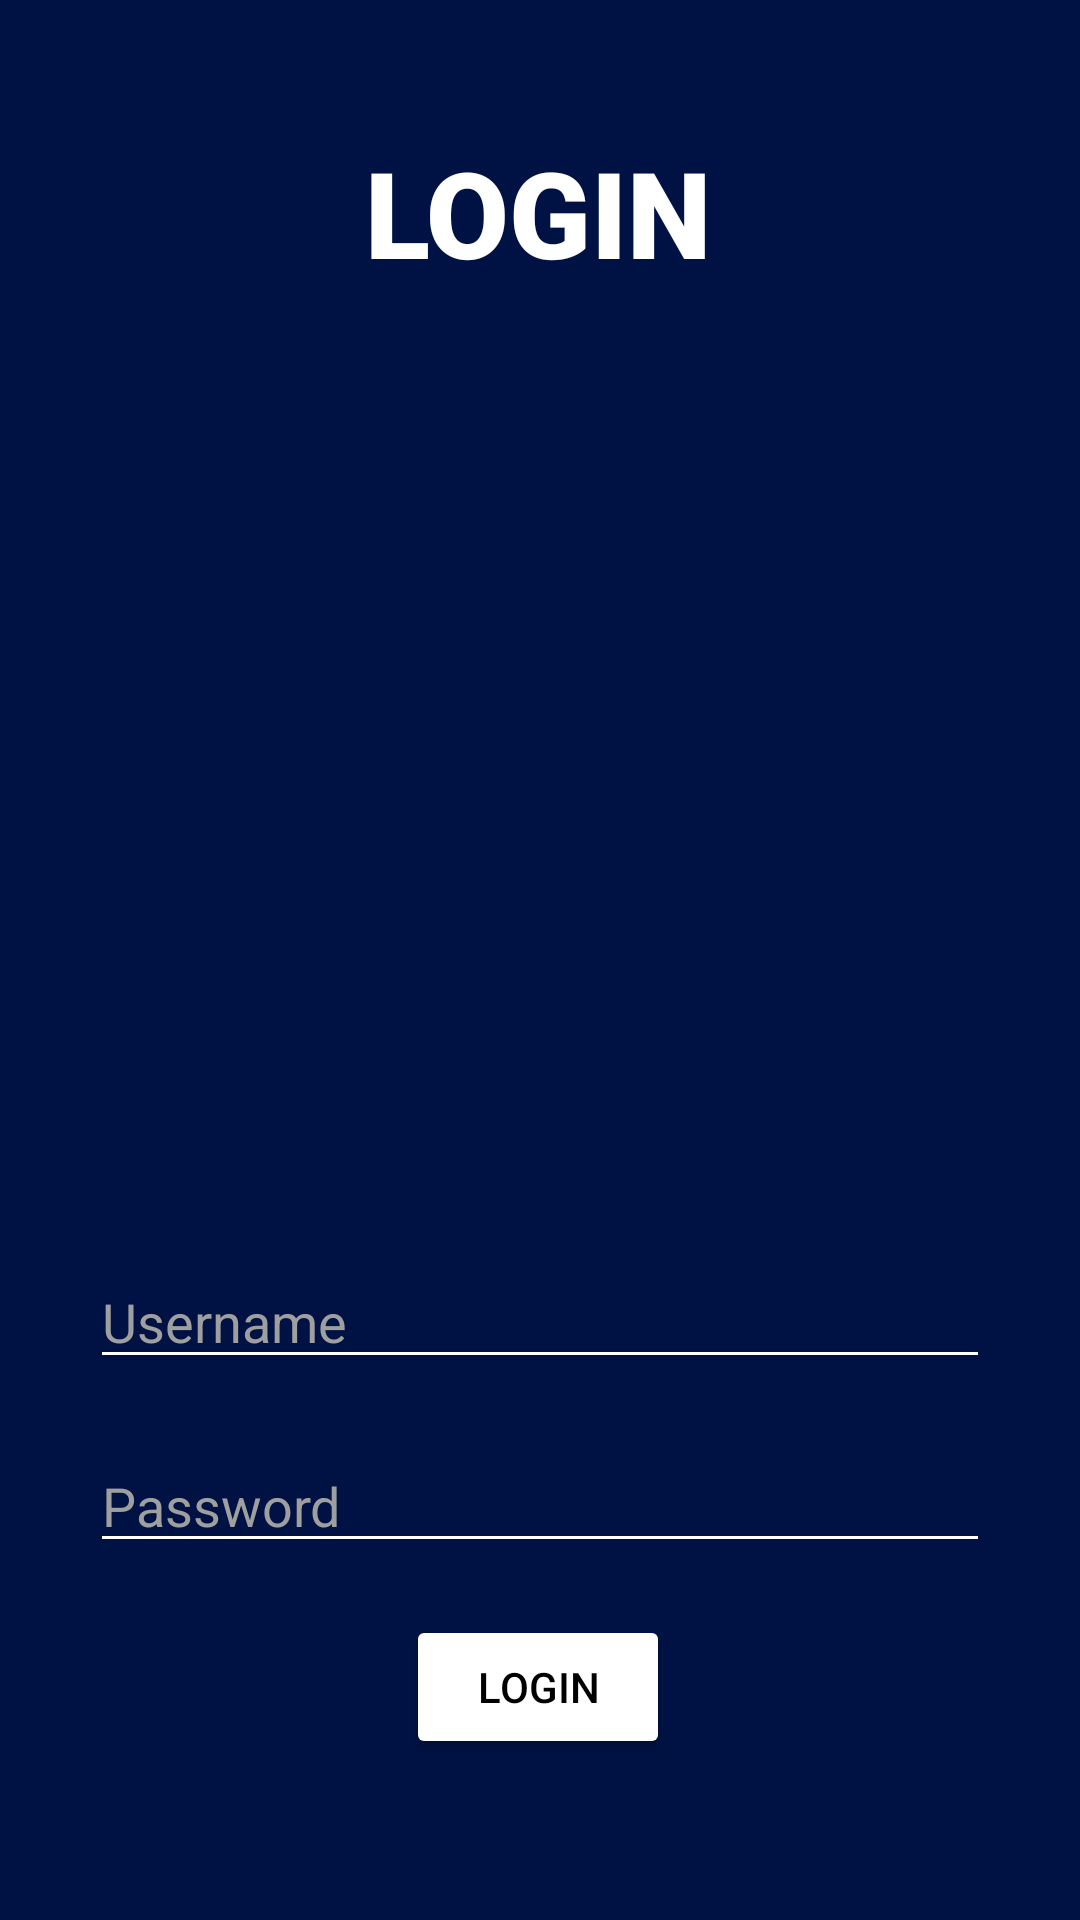

The Android layout XML behind this screen, and the referenced resources:
<!-- AndroidManifest.xml: application theme Theme.DeepRoute -->
<!-- res/layout/activity_login_page.xml -->
<?xml version="1.0" encoding="utf-8"?>
<androidx.constraintlayout.widget.ConstraintLayout xmlns:android="http://schemas.android.com/apk/res/android"
    xmlns:app="http://schemas.android.com/apk/res-auto"
    xmlns:tools="http://schemas.android.com/tools"
    android:layout_width="match_parent"
    android:layout_height="match_parent"
    android:background="#001243"
    tools:context=".loginPage">

    <ImageView
        android:id="@+id/imageView2"
        android:layout_width="292dp"
        android:layout_height="233dp"
        android:layout_marginTop="24dp"
        app:layout_constraintEnd_toEndOf="@+id/textView2"
        app:layout_constraintHorizontal_bias="0.498"
        app:layout_constraintStart_toStartOf="@+id/textView2"
        app:layout_constraintTop_toBottomOf="@+id/textView2"
        app:srcCompat="@drawable/bus" />

    <TextView
        android:id="@+id/textView2"
        android:layout_width="wrap_content"
        android:layout_height="wrap_content"
        android:layout_marginTop="44dp"
        android:fontFamily="sans-serif-black"
        android:text="LOGIN"
        android:textColor="@color/white"
        android:textSize="40dp"
        app:layout_constraintEnd_toEndOf="parent"
        app:layout_constraintHorizontal_bias="0.498"
        app:layout_constraintStart_toStartOf="parent"
        app:layout_constraintTop_toTopOf="parent" />

    <EditText
        android:id="@+id/username"
        android:layout_width="300dp"
        android:layout_height="wrap_content"
        android:layout_marginTop="64dp"
        android:backgroundTint="@color/white"
        android:ems="10"
        android:hint="Username"
        android:inputType="text"
        android:textColor="@color/white"
        android:textColorHint="#9F9F9F"
        app:layout_constraintEnd_toEndOf="parent"
        app:layout_constraintStart_toStartOf="parent"
        app:layout_constraintTop_toBottomOf="@+id/imageView2" />

    <EditText
        android:id="@+id/username2"
        android:layout_width="300dp"
        android:layout_height="wrap_content"
        android:layout_marginTop="20dp"
        android:backgroundTint="@color/white"
        android:ems="10"
        android:hint="Password"
        android:inputType="textPassword"
        android:textColor="@color/white"
        android:textColorHint="#9F9F9F"
        app:layout_constraintEnd_toEndOf="@+id/username"
        app:layout_constraintHorizontal_bias="0.0"
        app:layout_constraintStart_toStartOf="@+id/username"
        app:layout_constraintTop_toBottomOf="@+id/username" />

    <Button
        android:id="@+id/button2"
        android:layout_width="wrap_content"
        android:layout_height="wrap_content"
        android:backgroundTint="@color/white"
        android:onClick="CheckLogin"
        android:text="LOGIN"
        android:textColor="@color/black"
        app:layout_constraintBottom_toBottomOf="parent"
        app:layout_constraintEnd_toEndOf="@+id/username2"
        app:layout_constraintHorizontal_bias="0.497"
        app:layout_constraintStart_toStartOf="@+id/username2"
        app:layout_constraintTop_toBottomOf="@+id/username2"
        app:layout_constraintVertical_bias="0.245" />


</androidx.constraintlayout.widget.ConstraintLayout>
<!-- resources referenced by this layout -->
<resources>
  <style name="Theme.DeepRoute" parent="Base.Theme.DeepRoute" />
  <style name="Base.Theme.DeepRoute" parent="Theme.Material3.DayNight.NoActionBar">
          
          
      </style>
  <!-- not gathered from this repository: default colours our renderer supplied (Android Studio template values) -->
  <color name="black">#FF000000</color>
  <color name="white">#FFFFFFFF</color>
</resources>
